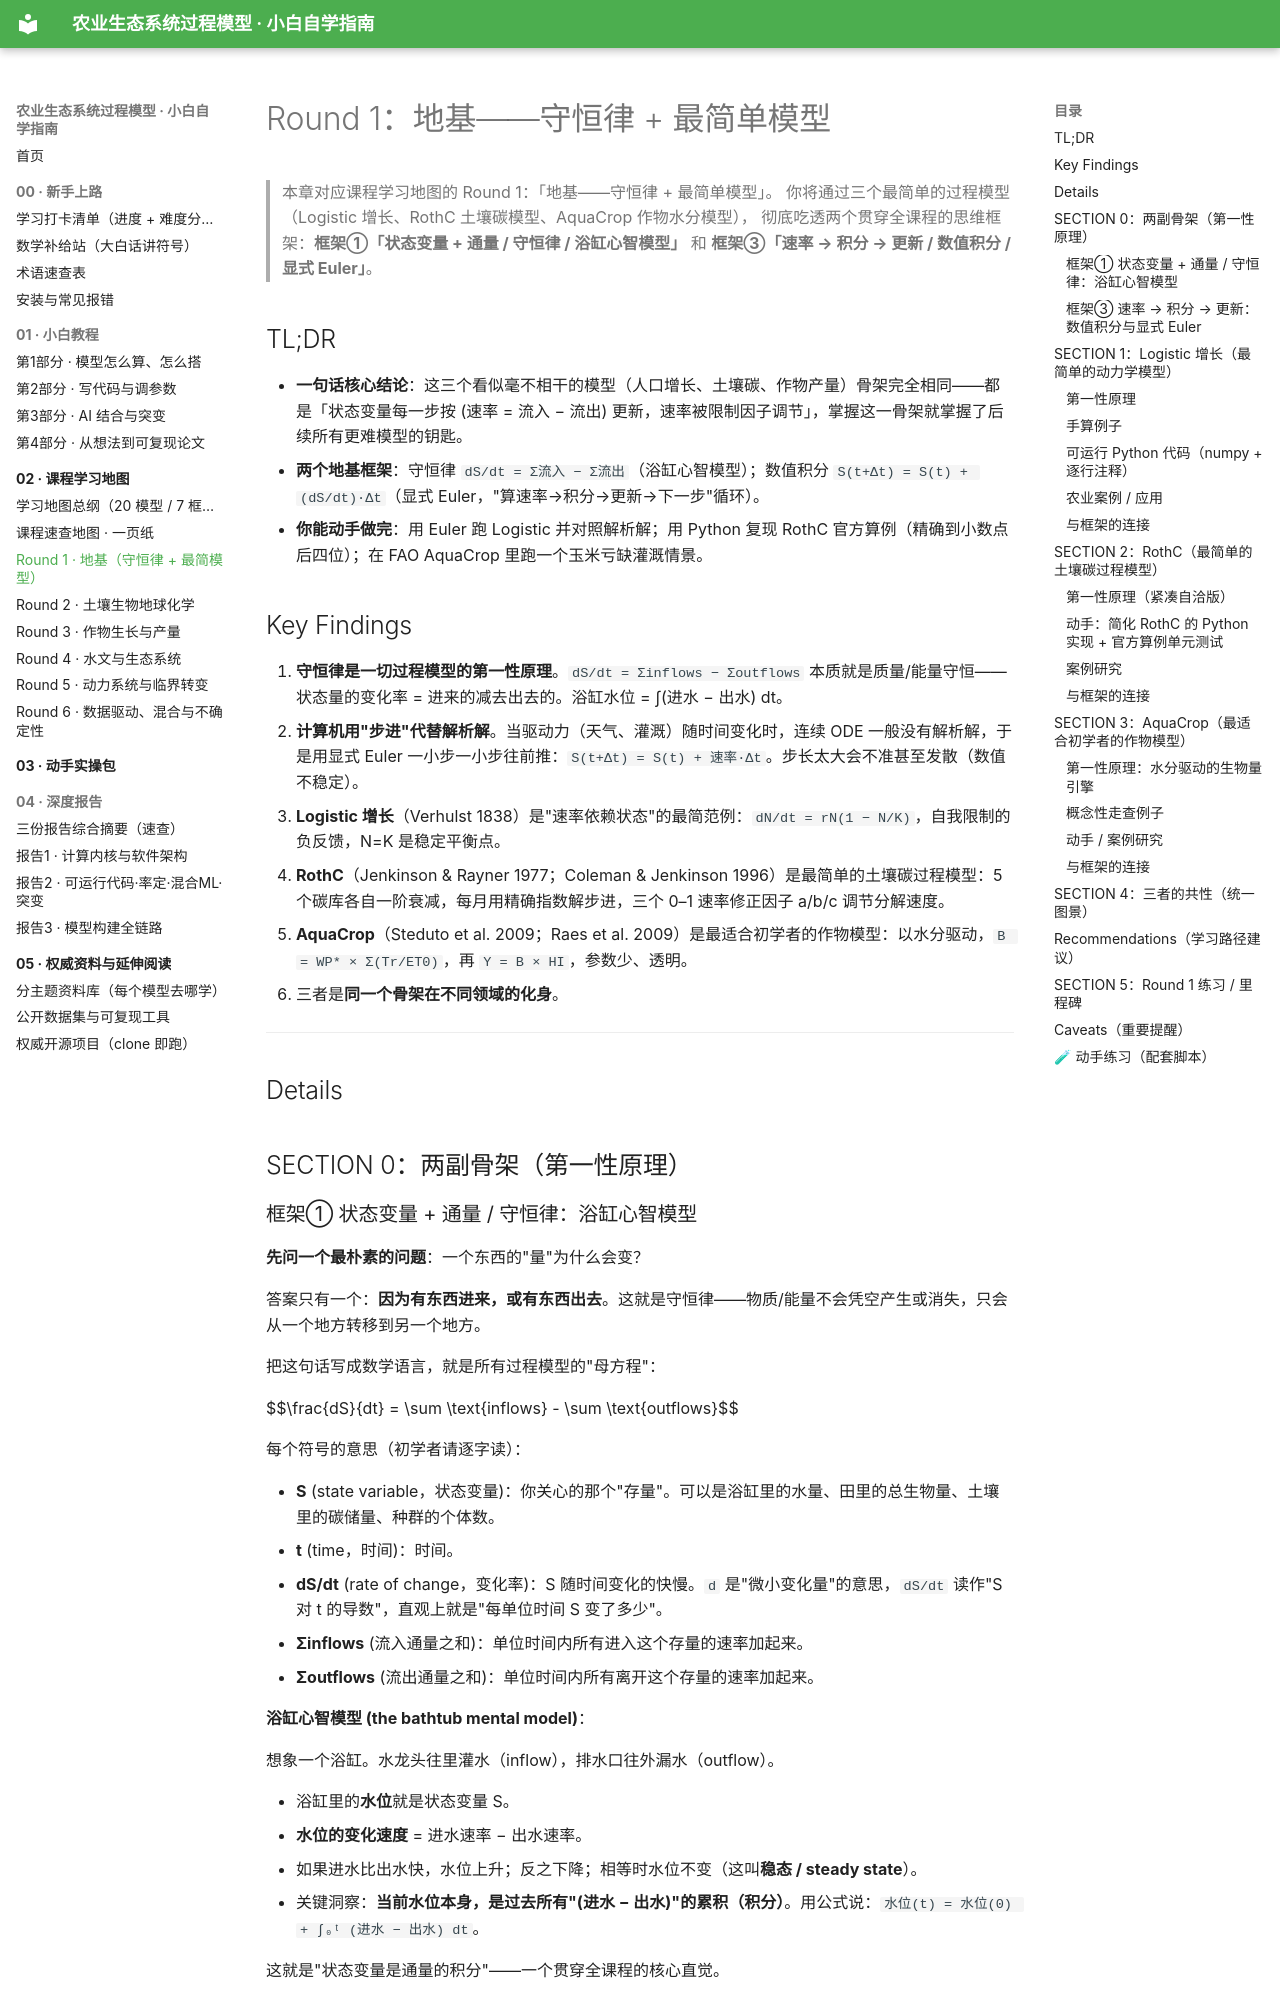

repository: FKNLEDGE/mechanic-models · page: 02_课程学习地图/Round1_地基_守恒律与最简模型/index.html · generator: mkdocs

# Round 1：地基——守恒律 + 最简单模型

> 本章对应课程学习地图的 Round 1：「地基——守恒律 + 最简单模型」。
> 你将通过三个最简单的过程模型（Logistic 增长、RothC 土壤碳模型、AquaCrop 作物水分模型），
> 彻底吃透两个贯穿全课程的思维框架：**框架①「状态变量 + 通量 / 守恒律 / 浴缸心智模型」** 和
> **框架③「速率 → 积分 → 更新 / 数值积分 / 显式 Euler」**。

## TL;DR

- **一句话核心结论**：这三个看似毫不相干的模型（人口增长、土壤碳、作物产量）骨架完全相同——都是「状态变量每一步按 (速率 = 流入 − 流出) 更新，速率被限制因子调节」，掌握这一骨架就掌握了后续所有更难模型的钥匙。
- **两个地基框架**：守恒律 `dS/dt = Σ流入 − Σ流出`（浴缸心智模型）；数值积分 `S(t+Δt) = S(t) + (dS/dt)·Δt`（显式 Euler，"算速率→积分→更新→下一步"循环）。
- **你能动手做完**：用 Euler 跑 Logistic 并对照解析解；用 Python 复现 RothC 官方算例（精确到小数点后四位）；在 FAO AquaCrop 里跑一个玉米亏缺灌溉情景。

## Key Findings

1. **守恒律是一切过程模型的第一性原理**。`dS/dt = Σinflows − Σoutflows` 本质就是质量/能量守恒——状态量的变化率 = 进来的减去出去的。浴缸水位 = ∫(进水 − 出水) dt。
2. **计算机用"步进"代替解析解**。当驱动力（天气、灌溉）随时间变化时，连续 ODE 一般没有解析解，于是用显式 Euler 一小步一小步往前推：`S(t+Δt) = S(t) + 速率·Δt`。步长太大会不准甚至发散（数值不稳定）。
3. **Logistic 增长**（Verhulst 1838）是"速率依赖状态"的最简范例：`dN/dt = rN(1 − N/K)`，自我限制的负反馈，N=K 是稳定平衡点。
4. **RothC**（Jenkinson & Rayner 1977；Coleman & Jenkinson 1996）是最简单的土壤碳过程模型：5 个碳库各自一阶衰减，每月用精确指数解步进，三个 0–1 速率修正因子 a/b/c 调节分解速度。
5. **AquaCrop**（Steduto et al. 2009；Raes et al. 2009）是最适合初学者的作物模型：以水分驱动，`B = WP* × Σ(Tr/ET0)`，再 `Y = B × HI`，参数少、透明。
6. 三者是**同一个骨架在不同领域的化身**。

---

## Details

## SECTION 0：两副骨架（第一性原理）

### 框架① 状态变量 + 通量 / 守恒律：浴缸心智模型

**先问一个最朴素的问题**：一个东西的"量"为什么会变？

答案只有一个：**因为有东西进来，或有东西出去**。这就是守恒律——物质/能量不会凭空产生或消失，只会从一个地方转移到另一个地方。

把这句话写成数学语言，就是所有过程模型的"母方程"：

$$\frac{dS}{dt} = \sum \text{inflows} - \sum \text{outflows}$$

每个符号的意思（初学者请逐字读）：

- **S** (state variable，状态变量)：你关心的那个"存量"。可以是浴缸里的水量、田里的总生物量、土壤里的碳储量、种群的个体数。
- **t** (time，时间)：时间。
- **dS/dt** (rate of change，变化率)：S 随时间变化的快慢。`d` 是"微小变化量"的意思，`dS/dt` 读作"S 对 t 的导数"，直观上就是"每单位时间 S 变了多少"。
- **Σinflows** (流入通量之和)：单位时间内所有进入这个存量的速率加起来。
- **Σoutflows** (流出通量之和)：单位时间内所有离开这个存量的速率加起来。

**浴缸心智模型 (the bathtub mental model)**：

想象一个浴缸。水龙头往里灌水（inflow），排水口往外漏水（outflow）。

- 浴缸里的**水位**就是状态变量 S。
- **水位的变化速度** = 进水速率 − 出水速率。
- 如果进水比出水快，水位上升；反之下降；相等时水位不变（这叫**稳态 / steady state**）。
- 关键洞察：**当前水位本身，是过去所有"(进水 − 出水)"的累积（积分）**。用公式说：`水位(t) = 水位(0) + ∫₀ᵗ (进水 − 出水) dt`。

这就是"状态变量是通量的积分"——一个贯穿全课程的核心直觉。

**一个手算微例子**：

假设一个水箱当前有 S = 100 升水。水龙头进水 8 升/分钟，排水口出水 5 升/分钟。

- 净速率 dS/dt = 8 − 5 = +3 升/分钟。
- 1 分钟后：S ≈ 100 + 3×1 = 103 升。
- 再过 1 分钟：106 升……
- 如果某一刻把进水关到 3 升/分钟，而出水仍是 5：dS/dt = 3 − 5 = −2，水位开始下降。
- 若进水恰好 = 出水 = 5，则 dS/dt = 0，水位"冻"在原地——稳态。

注意：这里我们已经偷偷用了下一节的"步进"思想（用净速率乘以时间来推进）。
